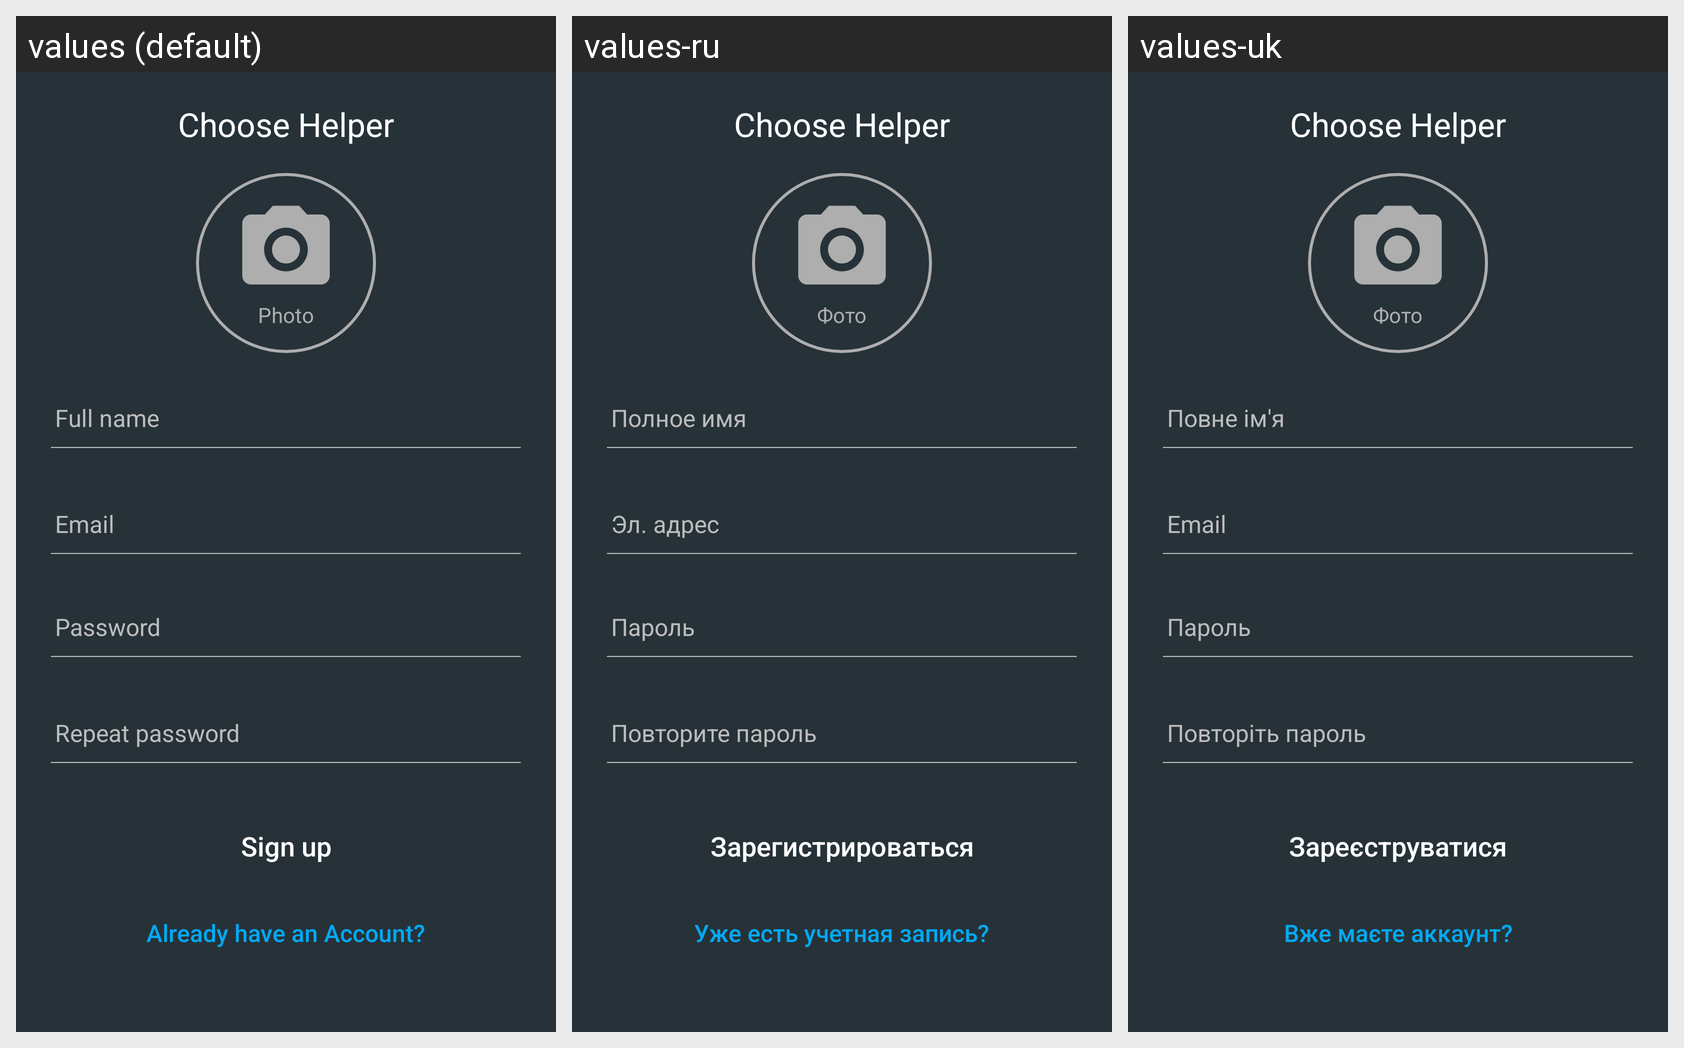

This grid shows one Android layout under several languages. Give, for every string resource on the screen, its name, the default text and each shown locale's text.
Android screen res/layout/activity_sign_up.xml rendered under 3 locales, left to right: values (default), values-ru, values-uk. Device: Nexus 5 (rendered at 1080×1920; each locale shown at half size, 540×960, under a caption strip naming it); theme AppTheme.
Strings drawn on this screen, with the default value and each locale's value (text and hints the layout hard-codes, and strings that could not be matched under every locale, appear in the picture but are not listed):

app_name
  values: Choose Helper
  values-ru: Choose Helper
  values-uk: Choose Helper

label_photo
  values: Photo
  values-ru: Фото
  values-uk: Фото

btn_label_sign_up
  values: Sign up
  values-ru: Зарегистрироваться
  values-uk: Зареєструватися

label_already_have_an_account
  values: Already have an Account?
  values-ru: Уже есть учетная запись?
  values-uk: Вже маєте аккаунт?
